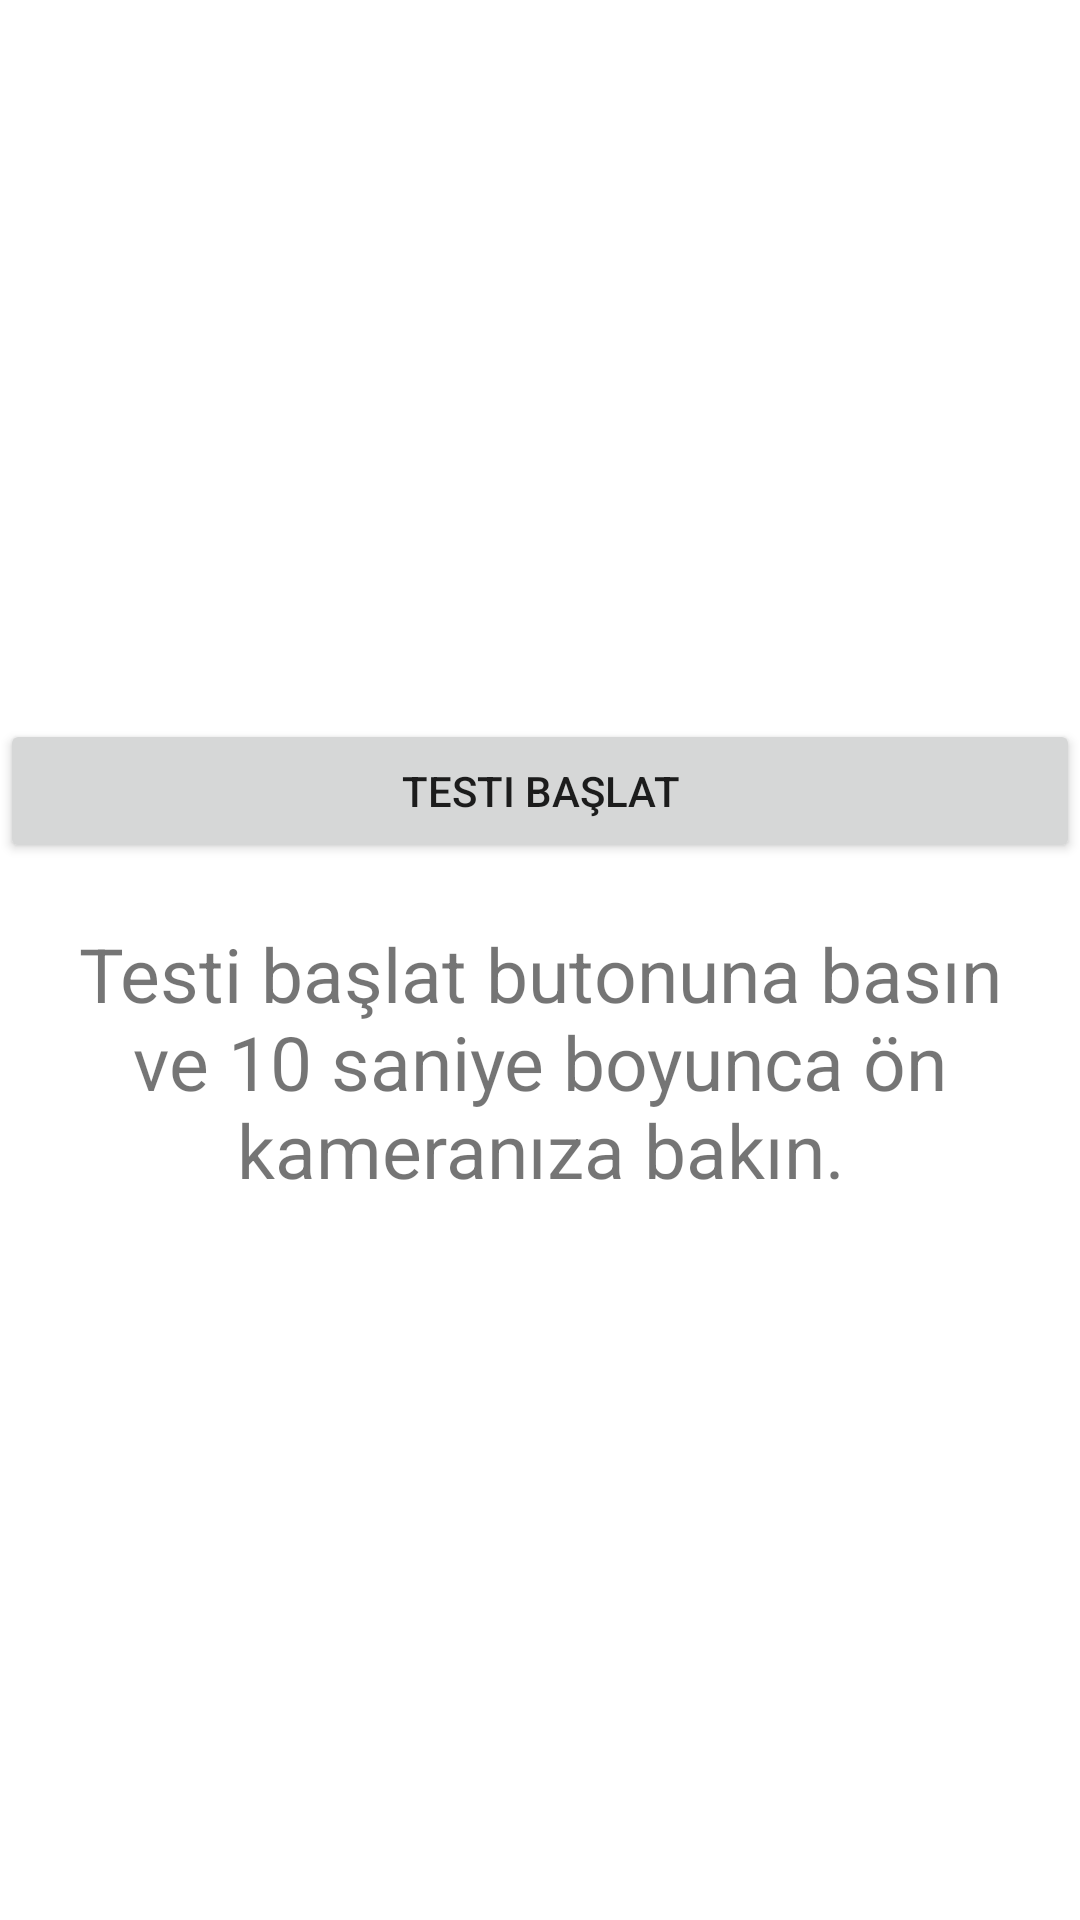

Here is an Android app screen rendered from its layout file. Give the layout XML and the strings, colors and styles it references.
<!-- AndroidManifest.xml: application theme Theme.Experiments_For_Pupil_Dilation -->
<!-- res/layout/activity_normal_test.xml -->
<?xml version="1.0" encoding="utf-8"?>

<LinearLayout xmlns:android="http://schemas.android.com/apk/res/android"
    xmlns:app="http://schemas.android.com/apk/res-auto"
    xmlns:tools="http://schemas.android.com/tools"
    android:layout_width="match_parent"
    android:layout_height="match_parent"
    android:orientation="vertical"
    android:layout_gravity="center"
    android:gravity="center"
    android:id="@+id/normal_layout"
    tools:context=".NormalTest">

    <Button
        android:id="@+id/recorder"
        android:layout_width="match_parent"
        android:layout_height="wrap_content"
        android:layout_gravity="center"
        android:text="Testi Başlat" />

    <TextView
        android:layout_width="wrap_content"
        android:layout_height="wrap_content"
        android:layout_gravity="center"
        android:gravity="center"
        android:layout_marginTop="20sp"
        android:text="Testi başlat butonuna basın ve 10 saniye boyunca ön kameranıza bakın."
        android:textSize="25sp" />

</LinearLayout>
<!-- resources referenced by this layout -->
<resources>
  <style name="Theme.Experiments_For_Pupil_Dilation" parent="Theme.MaterialComponents.DayNight.DarkActionBar">
          
          <item name="colorPrimary">@color/purple_500</item>
          <item name="colorPrimaryVariant">@color/purple_700</item>
          <item name="colorOnPrimary">@color/white</item>
          
          <item name="colorSecondary">@color/teal_200</item>
          <item name="colorSecondaryVariant">@color/teal_700</item>
          <item name="colorOnSecondary">@color/black</item>
          
          <item name="android:statusBarColor" tools:targetApi="l">?attr/colorPrimaryVariant</item>
          
      </style>
  <color name="purple_500">#FF6200EE</color>
  <color name="purple_700">#FF3700B3</color>
  <color name="white">#FFFFFFFF</color>
  <color name="teal_200">#FF03DAC5</color>
  <color name="teal_700">#FF018786</color>
  <color name="black">#FF000000</color>
</resources>
